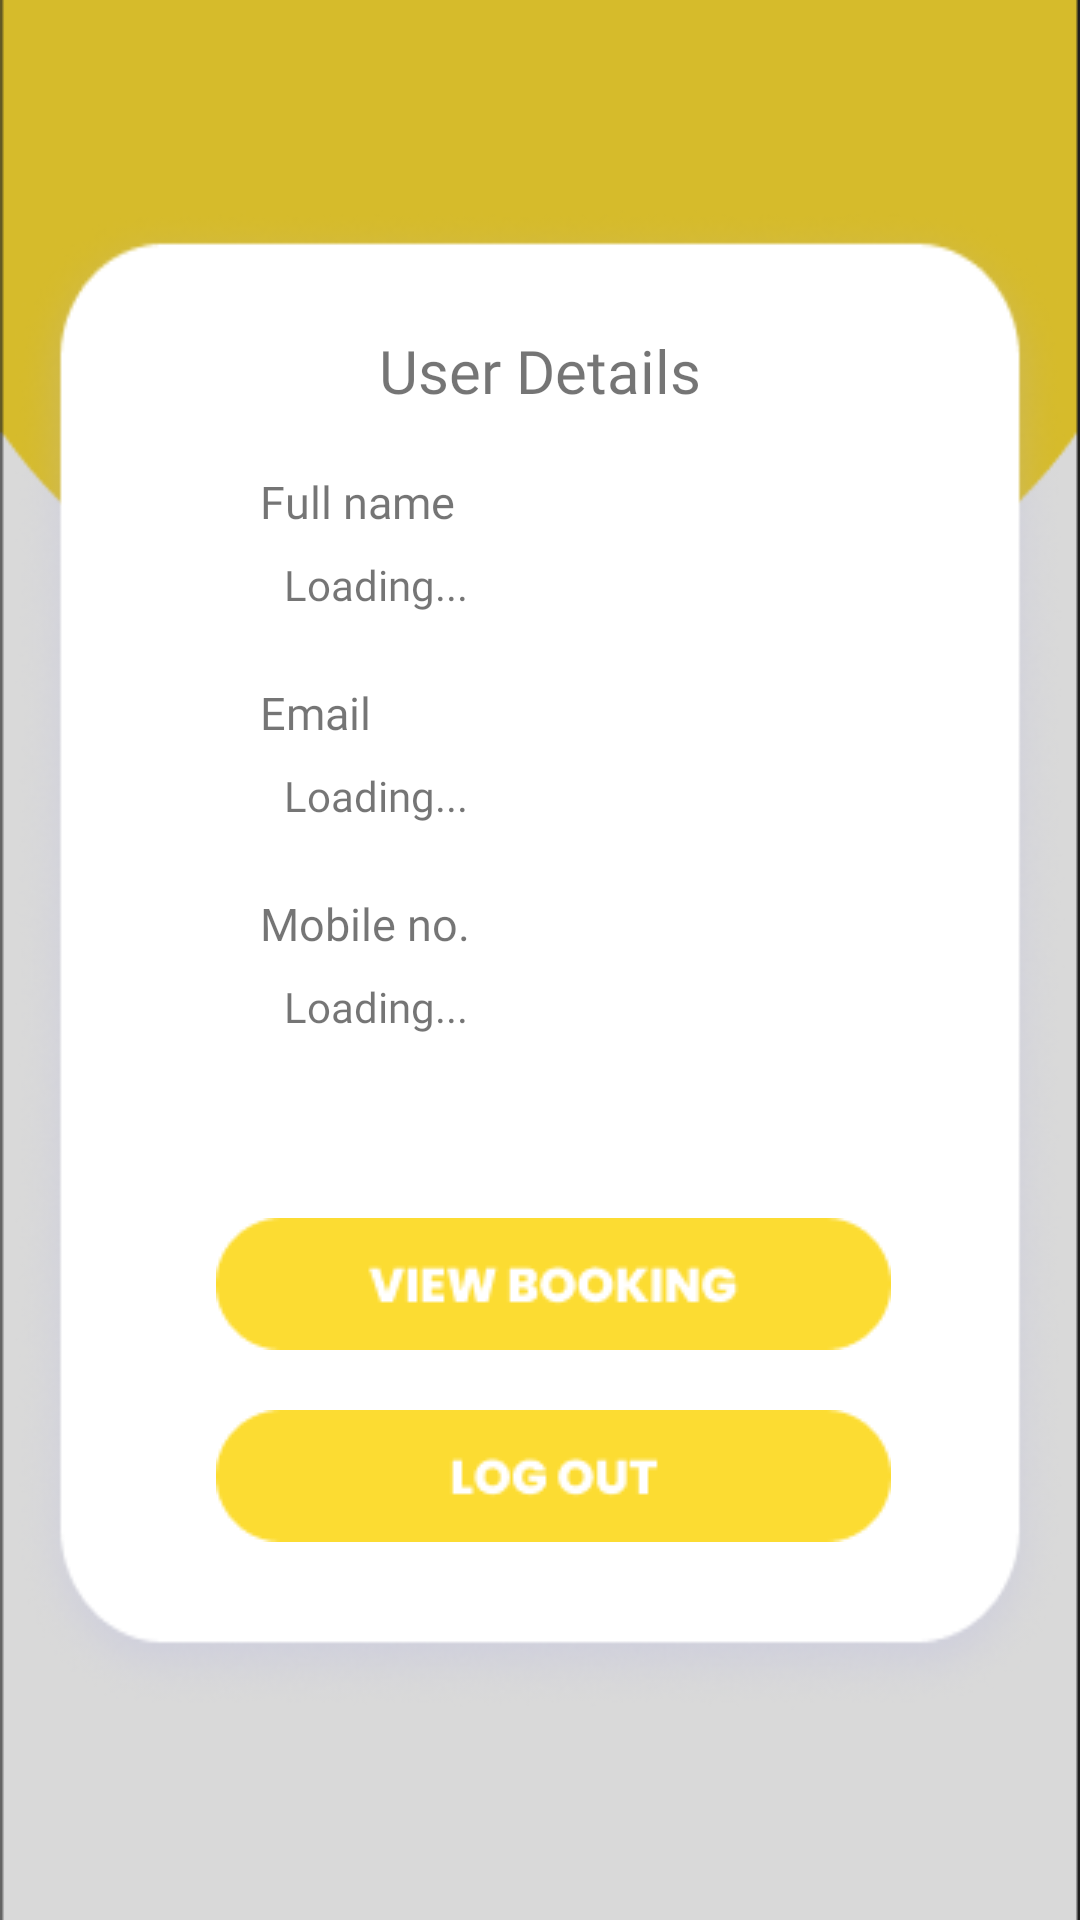

Android layout source for this screen:
<!-- AndroidManifest.xml: application theme Theme.App.NoActionBar -->
<!-- res/layout/fragment_customer_profile.xml -->
<?xml version="1.0" encoding="utf-8"?>
<androidx.constraintlayout.widget.ConstraintLayout xmlns:android="http://schemas.android.com/apk/res/android"
    xmlns:app="http://schemas.android.com/apk/res-auto"
    xmlns:tools="http://schemas.android.com/tools"
    android:layout_width="match_parent"
    android:layout_height="match_parent"
    tools:context=".customer.ProfileFragment">

    <ImageView
        android:id="@+id/background"
        android:layout_width="match_parent"
        android:layout_height="wrap_content"
        android:adjustViewBounds="true"
        android:scaleType="fitXY"
        android:src="@drawable/background"
        app:layout_constraintBottom_toBottomOf="parent"
        app:layout_constraintEnd_toEndOf="parent"
        app:layout_constraintStart_toStartOf="parent"
        app:layout_constraintTop_toTopOf="parent" />

    <ImageView
        android:id="@+id/card"
        android:layout_width="350dp"
        android:layout_height="500dp"
        android:adjustViewBounds="true"
        android:scaleType="fitXY"
        android:src="@drawable/card"

        app:layout_constraintLeft_toLeftOf="parent"
        app:layout_constraintRight_toRightOf="parent"
        app:layout_constraintTop_toTopOf="parent"
        app:layout_constraintBottom_toBottomOf="parent" />

    <TextView
        android:id="@+id/textView27"
        android:layout_width="wrap_content"
        android:layout_height="wrap_content"
        android:layout_marginTop="40dp"
        android:text="User Details"
        android:textSize="20sp"
        android:fontFamily="@font/poppins_extrabold"
        app:layout_constraintEnd_toEndOf="@+id/card"
        app:layout_constraintStart_toStartOf="@+id/card"
        app:layout_constraintTop_toTopOf="@+id/card" />

    <TextView
        android:id="@+id/textView19"
        android:layout_width="wrap_content"
        android:layout_height="wrap_content"
        android:layout_marginTop="50dp"
        android:fontFamily="@font/poppins_bold"
        android:text="Email"
        android:textSize="15sp"
        app:layout_constraintStart_toStartOf="@+id/textView21"
        app:layout_constraintTop_toBottomOf="@+id/textView21" />

    <TextView
        android:id="@+id/textView_fullName"
        android:layout_width="wrap_content"
        android:layout_height="wrap_content"
        android:layout_marginStart="8dp"
        android:layout_marginTop="8dp"
        android:fontFamily="@font/poppins_medium"
        android:text="Loading..."
        app:layout_constraintStart_toStartOf="@+id/textView21"
        app:layout_constraintTop_toBottomOf="@+id/textView21" />

    <TextView
        android:id="@+id/textView_mobileno"
        android:layout_width="wrap_content"
        android:layout_height="wrap_content"
        android:layout_marginStart="8dp"
        android:layout_marginTop="8dp"
        android:text="Loading..."
        android:fontFamily="@font/poppins_medium"
        app:layout_constraintStart_toStartOf="@+id/textView14"
        app:layout_constraintTop_toBottomOf="@+id/textView14" />

    <TextView
        android:id="@+id/textView14"
        android:layout_width="wrap_content"
        android:layout_height="wrap_content"
        android:layout_marginTop="50dp"
        android:fontFamily="@font/poppins_bold"
        android:text="Mobile no."
        android:textSize="15sp"
        app:layout_constraintStart_toStartOf="@+id/textView19"
        app:layout_constraintTop_toBottomOf="@+id/textView19" />

    <TextView
        android:id="@+id/textView21"
        android:layout_width="wrap_content"
        android:layout_height="wrap_content"
        android:layout_marginStart="-40dp"
        android:layout_marginTop="20dp"
        android:fontFamily="@font/poppins_bold"
        android:text="Full name"
        android:textSize="15sp"
        app:layout_constraintStart_toStartOf="@+id/textView27"
        app:layout_constraintTop_toBottomOf="@+id/textView27" />

    <TextView
        android:id="@+id/textView_email"
        android:layout_width="wrap_content"
        android:layout_height="wrap_content"
        android:text="Loading..."
        android:fontFamily="@font/poppins_medium"
        android:layout_marginTop="8dp"
        android:layout_marginStart="8dp"
        app:layout_constraintStart_toStartOf="@+id/textView19"
        app:layout_constraintTop_toBottomOf="@+id/textView19" />

    <ImageView
        android:id="@+id/btn_logout"
        android:layout_width="wrap_content"
        android:layout_height="wrap_content"
        android:layout_marginTop="20dp"
        android:src="@drawable/logout"
        app:layout_constraintEnd_toEndOf="@+id/btn_seebookingordelleteuser"
        app:layout_constraintStart_toStartOf="@+id/btn_seebookingordelleteuser"
        app:layout_constraintTop_toBottomOf="@+id/btn_seebookingordelleteuser" />

    <ImageView
        android:id="@+id/btn_seebookingordelleteuser"
        android:layout_width="wrap_content"
        android:layout_height="wrap_content"
        android:layout_marginTop="336dp"
        android:src="@drawable/viewbooking"
        app:layout_constraintEnd_toEndOf="@+id/card"
        app:layout_constraintHorizontal_bias="0.536"
        app:layout_constraintStart_toStartOf="@+id/card"
        app:layout_constraintTop_toTopOf="@+id/card" />

</androidx.constraintlayout.widget.ConstraintLayout>
<!-- resources referenced by this layout -->
<resources>
  <!-- drawable background: png bitmap (drawable, 4131 bytes) -->
  <!-- drawable card: png bitmap (drawable, 34892 bytes) -->
  <!-- drawable logout: png bitmap (drawable, 1838 bytes) -->
  <!-- drawable viewbooking: png bitmap (drawable, 2413 bytes) -->
  <style name="Theme.App.NoActionBar">
          <item name="windowActionBar">false</item>
          <item name="windowNoTitle">true</item>
      </style>
</resources>
